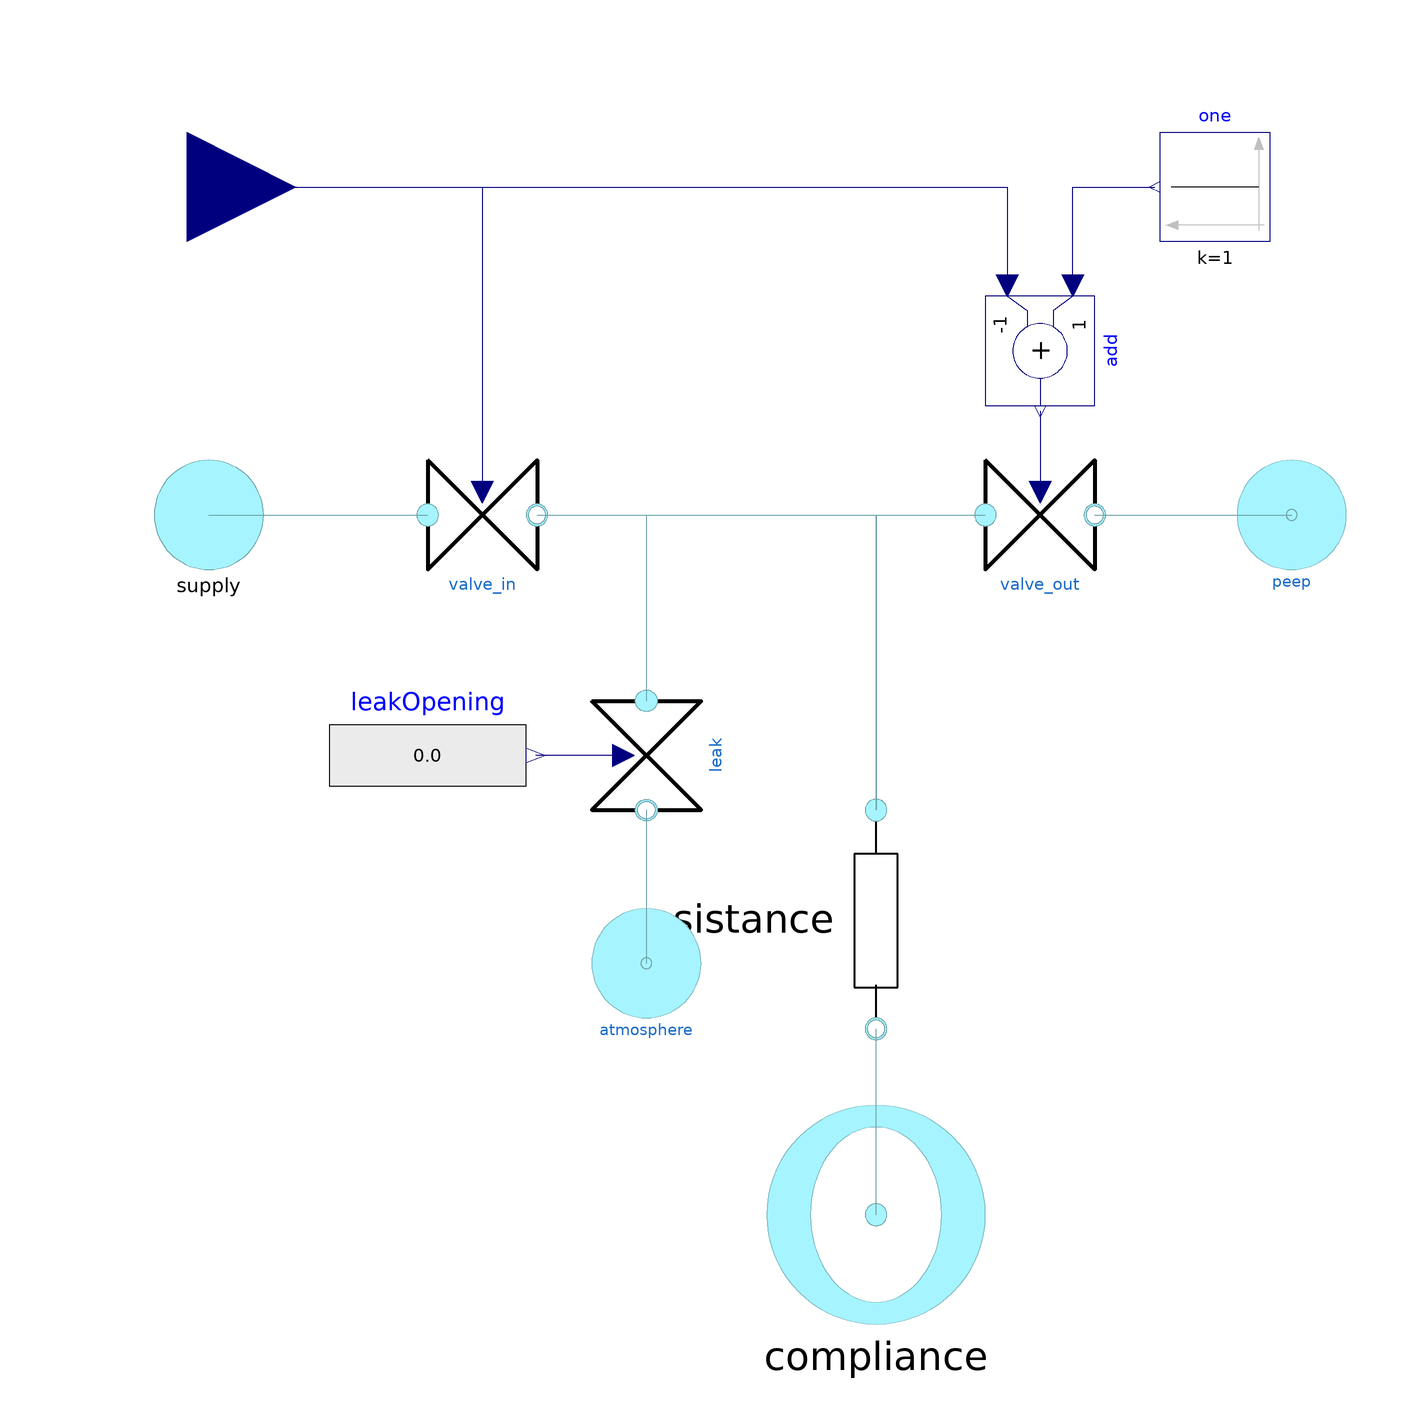

This picture is the connection diagram that the Modelica source below describes through its graphical annotations.

model StandardPatient
      PatientValve valve_in annotation(
        Placement(visible = true, transformation(origin = {-60, 20}, extent = {{-10, -10}, {10, 10}}, rotation = 0)));
      Components.Resistance resistance(R = kR * R) annotation(
        Placement(transformation(extent = {{-20, -20}, {20, 20}}, rotation = -90, origin = {12, -54})));
      Sources.PressureSource peep(prel = 1200) annotation(
        Placement(visible = true, transformation(origin = {88, 20}, extent = {{-10, -10}, {10, 10}}, rotation = 0)));
      PatientValve valve_out annotation(
        Placement(visible = true, transformation(origin = {42, 20}, extent = {{-10, -10}, {10, 10}}, rotation = 0)));
      Components.Compliance compliance(C = kC * C, pstart = pstart) annotation(
        Placement(transformation(extent = {{-8, -128}, {32, -88}})));
      Interfaces.PneumaticPort_a supply annotation(
        Placement(transformation(extent = {{-120, 10}, {-100, 30}}), iconTransformation(extent = {{-20, 60}, {20, 100}})));
      Modelica.Blocks.Math.Add add(k2 = -1) annotation(
        Placement(transformation(extent = {{-10, -10}, {10, 10}}, rotation = -90, origin = {42, 50})));
      Modelica.Blocks.Sources.Constant one(k = 1) annotation(
        Placement(transformation(extent = {{84, 70}, {64, 90}})));
      Modelica.Blocks.Interfaces.RealInput valveCommand annotation(
        Placement(transformation(extent = {{-134, 60}, {-94, 100}}), iconTransformation(extent = {{-100, -16}, {-68, 16}})));
      parameter Types.Compliance C = 40/1e6 / (0.01*9.81*999) "Compliance";
      parameter Types.Resistance R = 12/100 * 9.81*999/0.001 "Resistance";
      parameter Types.RelativePressure pstart = 1200 "Initial relative pressure";
      parameter Modelica.SIunits.PerUnit kC = 1 "Correction factor for compliance";
      parameter Modelica.SIunits.PerUnit kR = 1 "Correction factor for resistance";
      Components.ControlValve leak(Av = 2e-4, wnom = 0.01, dpnom = 100) annotation(
        Placement(transformation(extent = {{-10, 10}, {10, -10}}, rotation = -90, origin = {-30, -24})));
      Modelica.Blocks.Sources.RealExpression leakOpening annotation(
        Placement(transformation(extent = {{-88, -38}, {-52, -10}})));
      Sources.PressureSource atmosphere annotation(
        Placement(transformation(extent = {{-40, -72}, {-20, -52}})));
    equation
      connect(add.y, valve_out.opening) annotation(
        Line(points = {{42, 39}, {42, 24.2}}, color = {0, 0, 127}));
      connect(compliance.port, resistance.outlet) annotation(
        Line(points = {{12, -108}, {12, -74}}, color = {111, 164, 171}));
      connect(valve_in.outlet, resistance.inlet) annotation(
        Line(points = {{-50, 20}, {12, 20}, {12, -34}}, color = {111, 164, 171}));
      connect(resistance.inlet, valve_out.inlet) annotation(
        Line(points = {{12, -34}, {12, 20}, {32, 20}}, color = {111, 164, 171}));
      connect(valve_out.outlet, peep.port) annotation(
        Line(points = {{52, 20}, {88, 20}}, color = {111, 164, 171}));
      connect(supply, valve_in.inlet) annotation(
        Line(points = {{-110, 20}, {-70, 20}}, color = {111, 164, 171}));
      connect(add.u1, one.y) annotation(
        Line(points = {{48, 62}, {48, 80}, {63, 80}}, color = {0, 0, 127}));
      connect(valveCommand, valve_in.opening) annotation(
        Line(points = {{-114, 80}, {-60, 80}, {-60, 24.2}}, color = {0, 0, 127}));
      connect(valveCommand, add.u2) annotation(
        Line(points = {{-114, 80}, {36, 80}, {36, 62}}, color = {0, 0, 127}));
      connect(valve_in.outlet, leak.inlet) annotation(
        Line(points = {{-50, 20}, {-30, 20}, {-30, -14}}, color = {111, 164, 171}));
      connect(leak.opening, leakOpening.y) annotation(
        Line(points = {{-34.2, -24}, {-50.2, -24}}, color = {0, 0, 127}));
      connect(leak.outlet, atmosphere.port) annotation(
        Line(points = {{-30, -34}, {-30, -62}}, color = {111, 164, 171}));
      annotation(
        Icon(coordinateSystem(preserveAspectRatio = false, extent = {{-140, -140}, {140, 140}}), graphics = {Line(points = {{0, 60}, {0, 0}, {-10, 0}, {10, 0}, {-10, -14}, {10, -14}, {-10, 0}}, color = {0, 0, 0}), Ellipse(extent = {{-22, -44}, {20, -90}}, lineColor = {0, 0, 0}, fillColor = {255, 255, 255}, fillPattern = FillPattern.None), Line(points = {{0, -14}, {0, -72}, {8, -60}, {40, -60}, {40, -40}}, color = {0, 0, 0}), Line(points = {{40, 34}, {40, -26}, {30, -26}, {50, -26}, {30, -40}, {50, -40}, {30, -26}}, color = {0, 0, 0}), Ellipse(extent = {{26, 60}, {52, 34}}, lineColor = {0, 0, 0}, fillColor = {255, 255, 255}, fillPattern = FillPattern.None)}),
        Diagram(coordinateSystem(preserveAspectRatio = false, extent = {{-140, -140}, {140, 140}})));
    end StandardPatient;